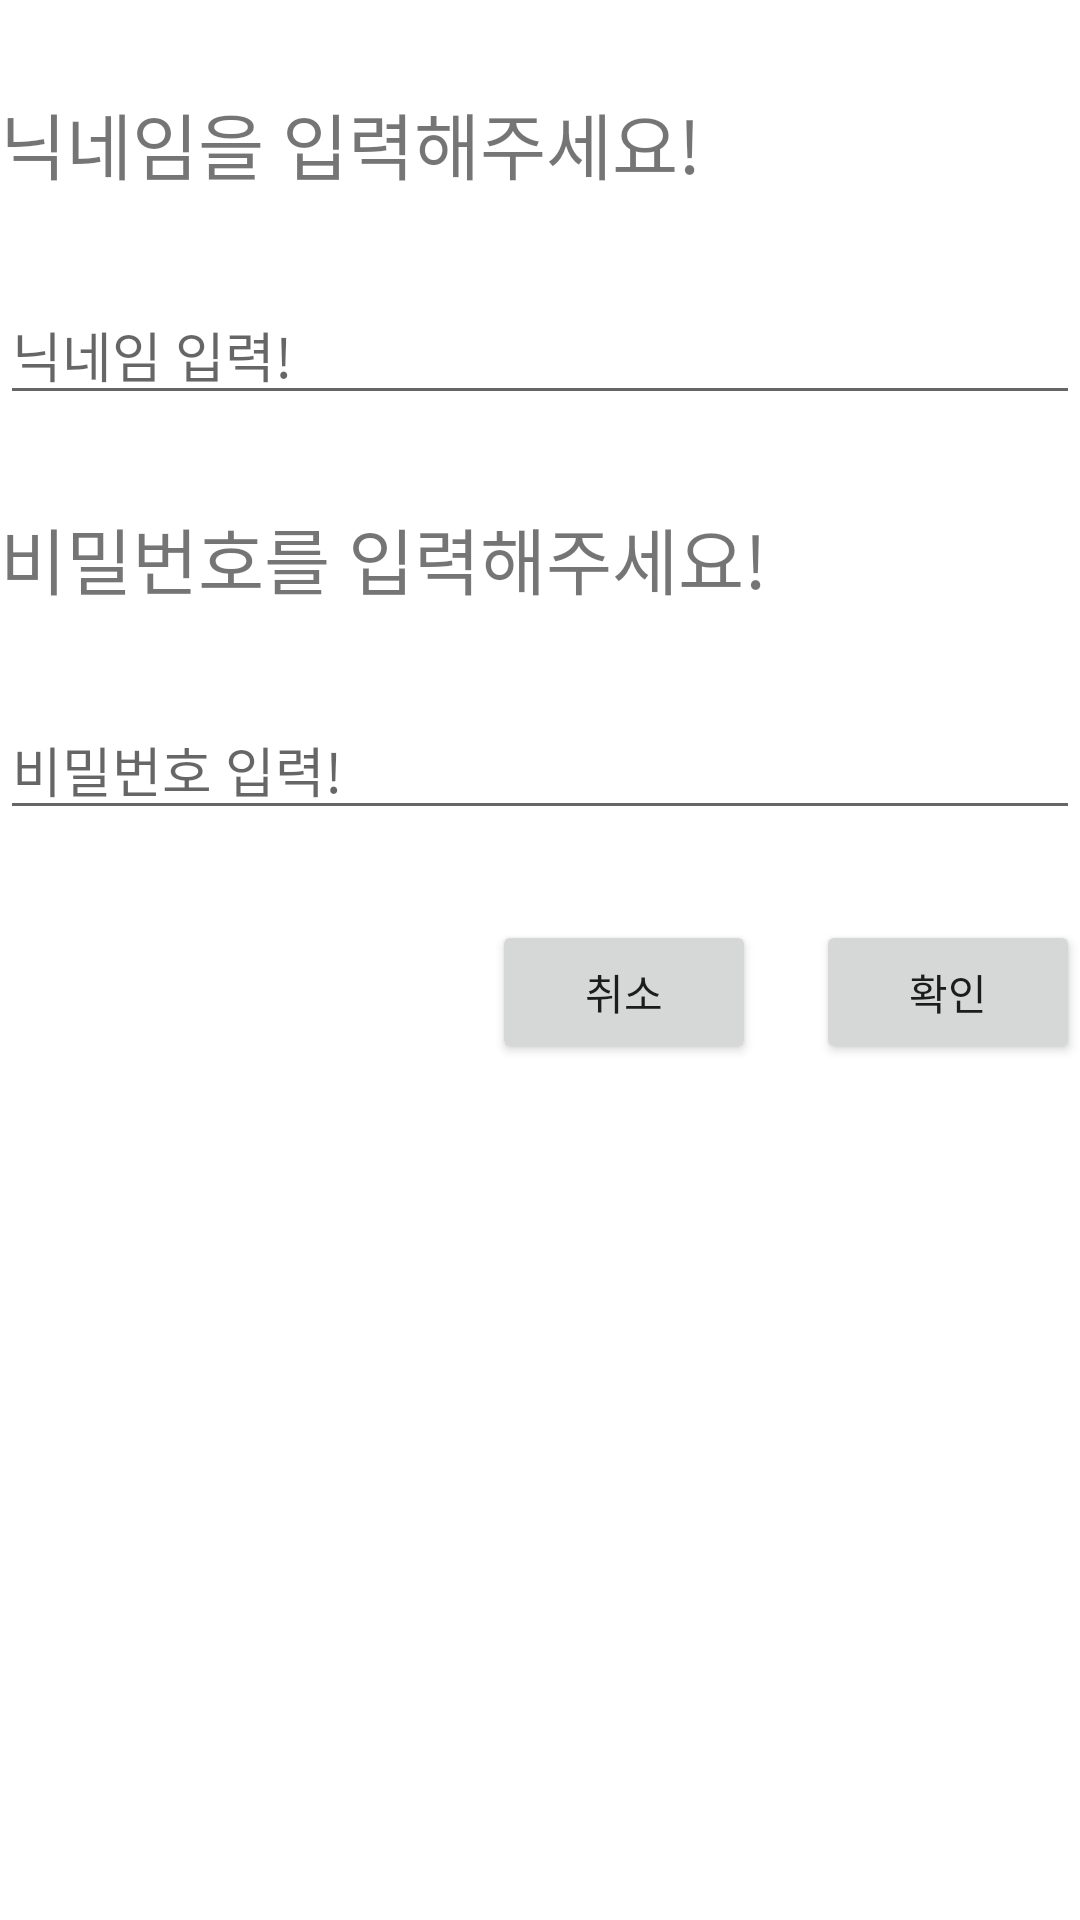

This screen was rendered from an Android layout file. Write that file and the resources it references.
<!-- AndroidManifest.xml: application theme Theme.Cancer_Prevention -->
<!-- res/layout/comment_dialog.xml -->
<?xml version="1.0" encoding="utf-8"?>
<LinearLayout xmlns:android="http://schemas.android.com/apk/res/android"
    android:layout_width="match_parent"
    android:layout_height="match_parent"
    android:orientation="vertical"
    android:background="@drawable/radius_background"
    android:layout_margin="16sp">

    <TextView
        android:layout_width="wrap_content"
        android:layout_height="wrap_content"
        android:fontFamily="@font/jua"
        android:layout_marginTop="30sp"
        android:text="닉네임을 입력해주세요!"
        android:textSize="24sp"

        ></TextView>

    <EditText
        android:layout_width="match_parent"
        android:layout_height="wrap_content"
        android:hint="닉네임 입력!"
        android:layout_marginTop="30sp"
        android:id="@+id/edit_nickname"
        ></EditText>

    <TextView
        android:layout_width="wrap_content"
        android:layout_height="wrap_content"
        android:fontFamily="@font/jua"
        android:layout_marginTop="30sp"
        android:text="비밀번호를 입력해주세요!"
        android:textSize="24sp"

        ></TextView>

    <EditText
        android:layout_width="match_parent"
        android:layout_height="wrap_content"
        android:hint="비밀번호 입력!"
        android:layout_marginTop="30sp"
        android:id="@+id/edit_password"
        android:inputType="textPassword"
        ></EditText>

    <LinearLayout
        android:layout_width="wrap_content"
        android:layout_height="wrap_content"
        android:orientation="horizontal"
        android:layout_gravity="end"
        >

        <Button
            android:layout_width="wrap_content"
            android:layout_height="wrap_content"
            android:text="취소"
            android:layout_marginTop="30sp"
            android:id="@+id/comment_cancle"
            ></Button>

        <Button
            android:layout_width="wrap_content"
            android:layout_height="wrap_content"
            android:text="확인"
            android:layout_marginLeft="20sp"
            android:layout_marginTop="30sp"
            android:id="@+id/comment_upload"
            ></Button>



    </LinearLayout>




</LinearLayout>
<!-- resources referenced by this layout -->
<resources>
  <style name="Theme.Cancer_Prevention" parent="Theme.MaterialComponents.Light.NoActionBar">
          
          <item name="colorPrimary">@color/purple_500</item>
          <item name="colorPrimaryVariant">@color/purple_700</item>
          <item name="colorOnPrimary">@color/white</item>
          
          <item name="colorSecondary">@color/teal_200</item>
          <item name="colorSecondaryVariant">@color/teal_700</item>
          <item name="colorOnSecondary">@color/black</item>
          
          <item name="android:statusBarColor" tools:targetApi="l">?attr/colorPrimaryVariant</item>
          
          <item name="bottomSheetDialogTheme">@style/AppBottomSheetDialogTheme</item>
  
      </style>
  <style name="AppBottomSheetDialogTheme" parent="Theme.Design.Light.BottomSheetDialog">
          <item name="bottomSheetStyle">@style/AppModalStyle</item>
      </style>
  <style name="AppModalStyle" parent="Widget.Design.BottomSheet.Modal">
          <item name="android:background">@drawable/bottom_sheet_border
          </item>
      </style>
  <!-- drawable bottom_sheet_border (drawable-v24) -->
  <?xml version="1.0" encoding="utf-8"?>
  <shape xmlns:android="http://schemas.android.com/apk/res/android"
      android:shape="rectangle">
      <solid android:color="#FAFAFA">
      </solid>
      <corners
          android:topLeftRadius="50dp"
          android:topRightRadius="50dp"
          ></corners>
  </shape>
  <!-- not gathered from this repository: default colours our renderer supplied (Android Studio template values) -->
  <color name="purple_500">#FF6200EE</color>
  <color name="purple_700">#FF3700B3</color>
  <color name="teal_200">#FF03DAC5</color>
  <color name="teal_700">#FF018786</color>
  <color name="black">#FF000000</color>
  <color name="white">#FFFFFFFF</color>
</resources>
